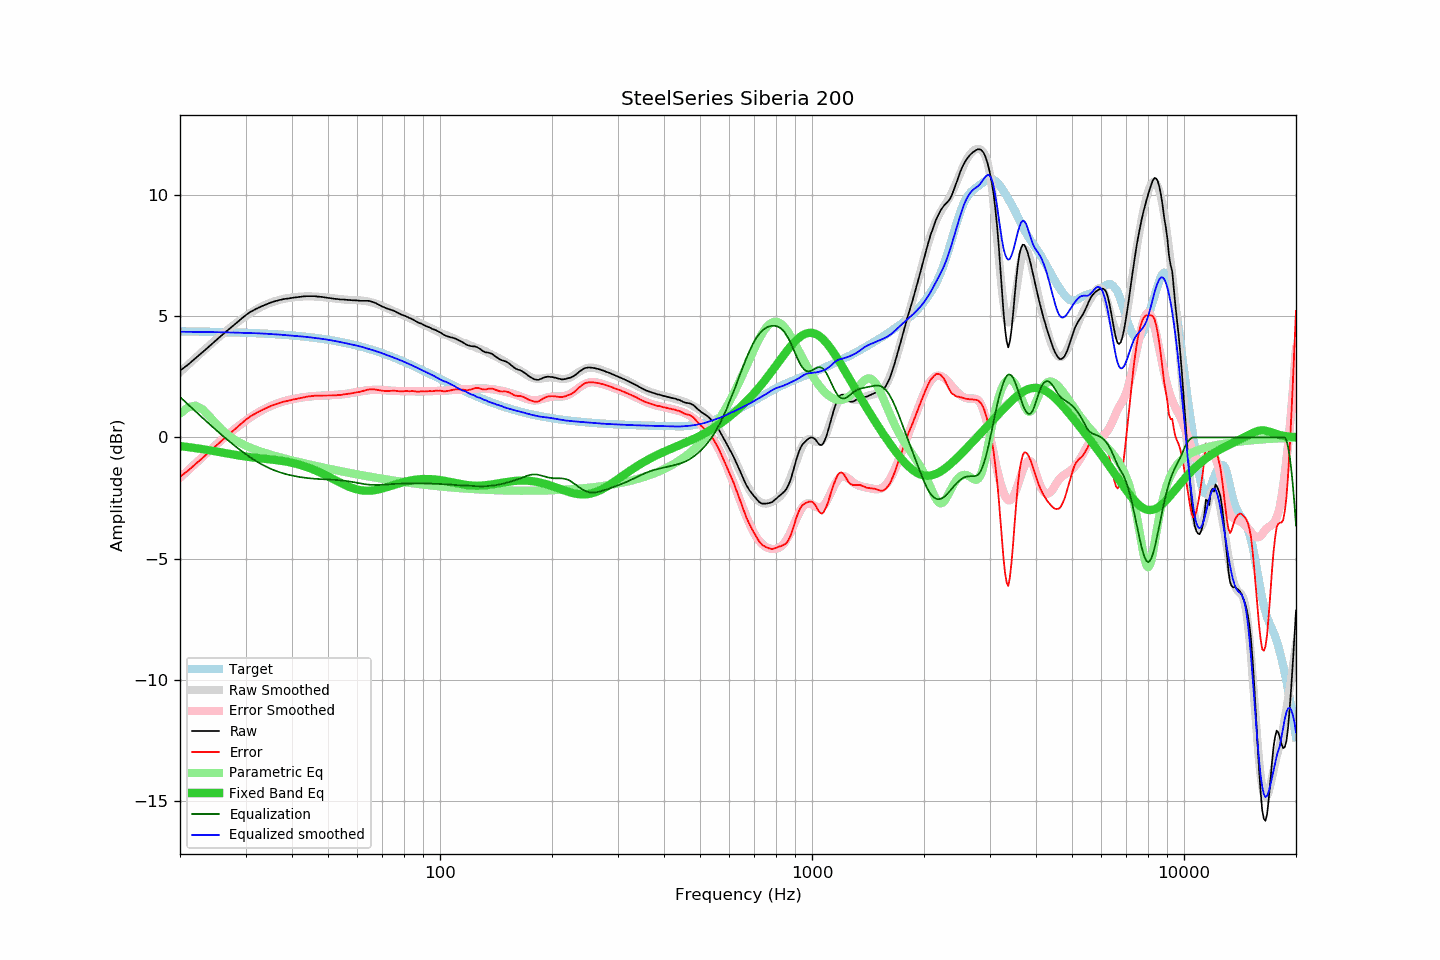

Data behind this chart, as committed beside it:
frequency, raw, error, smoothed, error_smoothed, equalization, parametric_eq, equalized_raw, equalized_smoothed, target
20, 2.75, -1.62, 2.69, -1.67, 1.67, -0.36, 4.42, 4.35, 4.37
21, 2.99, -1.38, 2.99, -1.36, 1.36, -0.40, 4.35, 4.35, 4.37
22, 3.26, -1.10, 3.27, -1.08, 1.08, -0.44, 4.34, 4.35, 4.36
23, 3.51, -0.85, 3.54, -0.80, 0.80, -0.48, 4.32, 4.35, 4.36
24, 3.76, -0.59, 3.79, -0.55, 0.55, -0.53, 4.31, 4.34, 4.35
25, 4.00, -0.35, 4.03, -0.30, 0.30, -0.58, 4.31, 4.34, 4.35
26, 4.23, -0.11, 4.25, -0.08, 0.08, -0.63, 4.31, 4.33, 4.34
27, 4.44, 0.11, 4.46, 0.14, -0.14, -0.67, 4.31, 4.33, 4.33
28, 4.64, 0.31, 4.65, 0.33, -0.33, -0.72, 4.31, 4.32, 4.33
29, 4.84, 0.52, 4.83, 0.52, -0.52, -0.75, 4.33, 4.31, 4.32
30, 5.03, 0.72, 4.99, 0.68, -0.68, -0.79, 4.35, 4.30, 4.31
31, 5.18, 0.88, 5.14, 0.84, -0.84, -0.82, 4.34, 4.30, 4.30
32, 5.29, 1.00, 5.26, 0.97, -0.97, -0.84, 4.32, 4.29, 4.29
33, 5.39, 1.11, 5.38, 1.09, -1.09, -0.87, 4.30, 4.28, 4.28
34, 5.47, 1.20, 5.47, 1.20, -1.20, -0.89, 4.27, 4.27, 4.27
35, 5.55, 1.29, 5.55, 1.29, -1.29, -0.91, 4.26, 4.26, 4.26
36, 5.61, 1.36, 5.61, 1.37, -1.37, -0.93, 4.25, 4.25, 4.25
37, 5.66, 1.42, 5.67, 1.43, -1.43, -0.95, 4.23, 4.24, 4.24
38, 5.70, 1.47, 5.71, 1.49, -1.49, -0.98, 4.21, 4.22, 4.23
39, 5.72, 1.51, 5.74, 1.53, -1.53, -1.01, 4.19, 4.21, 4.22
40, 5.75, 1.55, 5.77, 1.57, -1.57, -1.05, 4.18, 4.19, 4.20
41, 5.77, 1.58, 5.79, 1.61, -1.61, -1.09, 4.17, 4.18, 4.19
42, 5.79, 1.62, 5.80, 1.63, -1.63, -1.13, 4.16, 4.17, 4.17
43, 5.81, 1.65, 5.81, 1.66, -1.66, -1.18, 4.15, 4.15, 4.16
44, 5.82, 1.68, 5.81, 1.68, -1.68, -1.23, 4.14, 4.14, 4.14
45, 5.82, 1.70, 5.81, 1.69, -1.69, -1.29, 4.13, 4.12, 4.12
46, 5.82, 1.72, 5.80, 1.70, -1.70, -1.34, 4.12, 4.10, 4.10
47, 5.80, 1.72, 5.80, 1.71, -1.71, -1.41, 4.09, 4.08, 4.09
48, 5.79, 1.72, 5.79, 1.72, -1.72, -1.47, 4.07, 4.06, 4.07
49, 5.77, 1.72, 5.77, 1.73, -1.73, -1.54, 4.04, 4.04, 4.05
50, 5.75, 1.73, 5.76, 1.73, -1.73, -1.61, 4.02, 4.02, 4.03
51, 5.73, 1.73, 5.74, 1.74, -1.74, -1.67, 3.99, 4.00, 4.00
52, 5.71, 1.73, 5.73, 1.75, -1.75, -1.74, 3.96, 3.98, 3.98
53, 5.70, 1.74, 5.71, 1.76, -1.76, -1.81, 3.94, 3.95, 3.96
54, 5.68, 1.75, 5.69, 1.77, -1.77, -1.87, 3.91, 3.93, 3.94
55, 5.68, 1.77, 5.68, 1.78, -1.78, -1.93, 3.90, 3.90, 3.91
56, 5.67, 1.79, 5.67, 1.80, -1.80, -1.99, 3.88, 3.88, 3.89
57, 5.66, 1.80, 5.67, 1.81, -1.81, -2.04, 3.85, 3.85, 3.86
58, 5.65, 1.82, 5.66, 1.83, -1.83, -2.08, 3.82, 3.83, 3.83
59, 5.65, 1.84, 5.66, 1.86, -1.86, -2.12, 3.80, 3.80, 3.81
60, 5.64, 1.86, 5.65, 1.88, -1.88, -2.15, 3.76, 3.78, 3.78
61, 5.63, 1.88, 5.65, 1.90, -1.90, -2.17, 3.73, 3.75, 3.75
62, 5.63, 1.91, 5.63, 1.91, -1.91, -2.19, 3.72, 3.72, 3.72
63, 5.63, 1.94, 5.62, 1.93, -1.93, -2.20, 3.70, 3.69, 3.69
64, 5.63, 1.97, 5.60, 1.94, -1.94, -2.20, 3.69, 3.66, 3.66
65, 5.61, 1.98, 5.58, 1.95, -1.95, -2.19, 3.66, 3.62, 3.63
66, 5.58, 1.98, 5.55, 1.96, -1.96, -2.18, 3.62, 3.59, 3.60
67, 5.54, 1.97, 5.52, 1.96, -1.96, -2.17, 3.58, 3.56, 3.57
68, 5.49, 1.96, 5.49, 1.96, -1.96, -2.15, 3.53, 3.53, 3.53
69, 5.44, 1.94, 5.45, 1.96, -1.96, -2.13, 3.48, 3.50, 3.50
70, 5.39, 1.92, 5.42, 1.95, -1.95, -2.10, 3.44, 3.46, 3.47
71, 5.35, 1.92, 5.37, 1.95, -1.95, -2.08, 3.41, 3.43, 3.43
72, 5.31, 1.91, 5.33, 1.94, -1.94, -2.05, 3.37, 3.39, 3.40
73, 5.28, 1.92, 5.29, 1.93, -1.93, -2.02, 3.35, 3.36, 3.37
74, 5.25, 1.92, 5.25, 1.92, -1.92, -1.99, 3.33, 3.32, 3.33
75, 5.22, 1.92, 5.21, 1.92, -1.92, -1.96, 3.30, 3.29, 3.30
76, 5.18, 1.92, 5.17, 1.91, -1.91, -1.94, 3.27, 3.26, 3.26
77, 5.13, 1.91, 5.13, 1.91, -1.91, -1.91, 3.22, 3.22, 3.23
78, 5.09, 1.90, 5.10, 1.91, -1.91, -1.88, 3.18, 3.19, 3.19
79, 5.05, 1.90, 5.06, 1.91, -1.91, -1.86, 3.14, 3.15, 3.15
... 553 more rows
